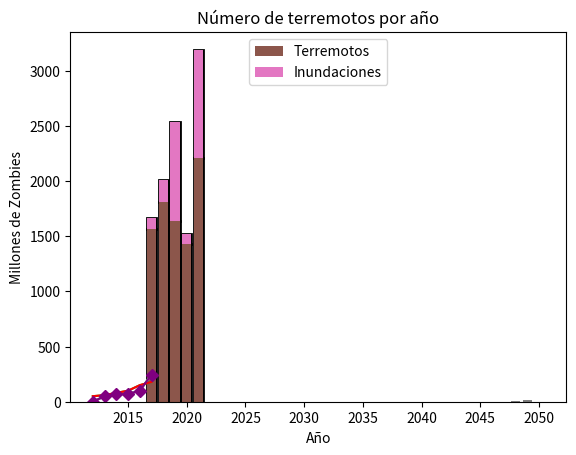

Python code for this plot:
import matplotlib.pyplot as plt

# x representa los años
x = [2012, 2013, 2014, 2015, 2016, 2017]
# y representa el dinero ahorrado
y = [0, 50, 70, 70, 100, 246]

plt.plot(x, y)
plt.xlabel("Año")
plt.ylabel("Ahorro (dólares)")
plt.show()

import matplotlib.pyplot as plt

"""ahorroPersona1 representa el dinero ahorrado
    por una persona (línea azul)"""
ahorroPersona1 = [0, 50, 70, 70, 100, 246]

"""ahorroPersona2 representa el dinero ahorrado
    por otra persona (línea naranja)"""
ahorroPersona2 = [50, 60, 80, 100, 150, 180]

# años en los que se ha hecho el ahorro
anios = [2012, 2013, 2014, 2015, 2016, 2017]

plt.plot(anios, ahorroPersona1)
plt.plot(anios, ahorroPersona2)

plt.xlabel("Año")
plt.ylabel("Ahorro (dólares)")
plt.show()

import matplotlib.pyplot as plt

"""ahorroPersona1 representa el dinero ahorrado
    por una persona (línea turquesa - color web)"""
ahorroPersona1 = [0, 50, 70, 70, 100, 246]

"""ahorroPersona2 representa el dinero ahorrado
    por otra persona (línea roja)"""
ahorroPersona2 = [50, 60, 80, 100, 150, 180]

# años en los que se ha hecho el ahorro
anios = [2012, 2013, 2014, 2015, 2016, 2017]

plt.plot(anios, ahorroPersona1, color="MediumTurquoise")
plt.plot(anios, ahorroPersona2, color="red")

plt.xlabel("Año")
plt.ylabel("Ahorro (dólares)")
plt.show()

import matplotlib.pyplot as plt

# x representa los años
x = [2012, 2013, 2014, 2015, 2016, 2017]
# y representa el dinero ahorrado
y = [0, 50, 70, 70, 100, 246]

plt.plot(x, y, color="purple", marker="D")
plt.xlabel("Año")
plt.ylabel("Ahorro (dólares)")

import matplotlib.pyplot as plt

# x representa los años
x = [2017, 2018, 2019, 2020, 2021]
# y representa los terremotos
y = [1566, 1808, 1637, 1433, 2206]

plt.bar(x, y)
plt.xlabel("Año")
plt.ylabel("Terremotos")
plt.show()

import matplotlib.pyplot as plt

# x representa los años
x = [2017, 2018, 2019, 2020, 2021]
# y representa los terremotos
y = [1566, 1808, 1637, 1433, 2206]

plt.bar(x, y, width=0.4, color="green", align="edge")
plt.title('Número de terremotos por año')
plt.xlabel("Año")
plt.ylabel("Terremotos")
plt.show()

import matplotlib.pyplot as plt

# x representa los años
x = [2017, 2018, 2019, 2020, 2021]
# y representa los terremotos
y = [1566, 1808, 1637, 1433, 2206]

colores = ["olive", "red", "gray", "green", "blue"]

plt.bar(x, y, color=colores, alpha=0.25)
plt.xlabel("Año")
plt.ylabel("Terremotos")
plt.show()

import matplotlib.pyplot as plt

# x representa los años
x = [2017, 2018, 2019, 2020, 2021]
# y representa los terremotos
y = [1566, 1808, 1637, 1433, 2206]
# z representa las inundaciones
z = [100, 200, 897, 87, 985]

plt.bar(x, y)
plt.bar(x, z, bottom=y)
plt.xlabel("Año")
plt.ylabel("Terremotos")
plt.show()

import matplotlib.pyplot as plt

# x representa los años
x = [2017, 2018, 2019, 2020, 2021]
# y representa los terremotos
y = [1566, 1808, 1637, 1433, 2206]
# z representa las inundaciones
z = [100, 200, 897, 87, 985]

plt.bar(x, y, edgecolor="black", linewidth=2)
plt.bar(x, z, bottom=y, edgecolor="black", linewidth=2)
plt.xlabel("Año")
plt.ylabel("Terremotos")
plt.show()

import matplotlib.pyplot as plt

# x representa los años
x = [2017, 2018, 2019, 2020, 2021]
# y representa los terremotos
y = [1566, 1808, 1637, 1433, 2206]
# z representa las inundaciones
z = [100, 200, 897, 87, 985]

plt.bar(x, y, label="Terremotos")
plt.bar(x, z, bottom=y, label="Inundaciones")
plt.xlabel("Año")
plt.ylabel("Terremotos")
plt.legend(loc='upper center')
plt.show()

import matplotlib.pyplot as plt

x = [2046, 2047, 2048, 2049, 2050]
y = [0, 1, 8, 14, 2]

plt.bar(x, y)
plt.xlabel("Año")
plt.ylabel("Millones de Zombies")
plt.show()